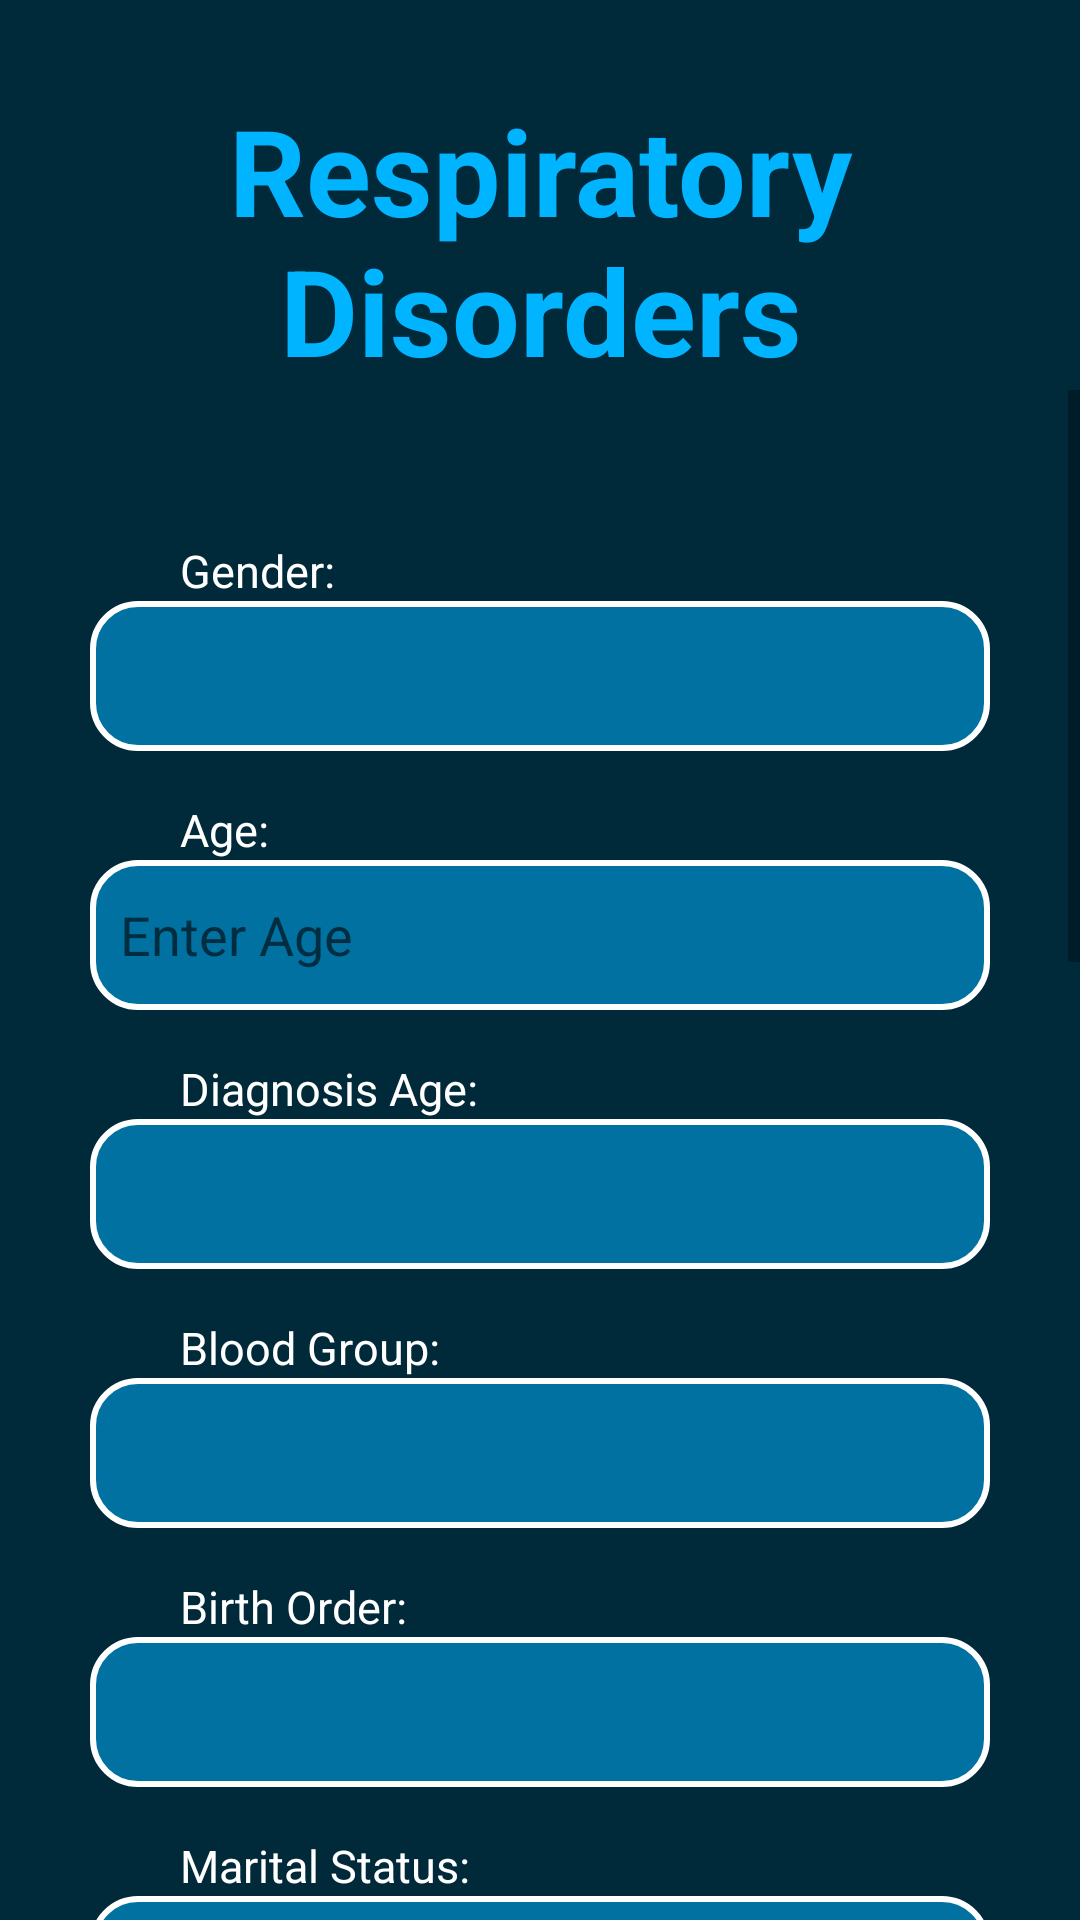

Write the Android layout XML for this screen, with the resource values it uses.
<!-- AndroidManifest.xml: application theme Theme.RespiratoryDisorders -->
<!-- res/layout/activity_input.xml -->
<?xml version="1.0" encoding="utf-8"?>
<LinearLayout xmlns:android="http://schemas.android.com/apk/res/android"
    android:layout_width="match_parent"
    android:layout_height="match_parent"
    android:background="#00293A"
    android:orientation="vertical">


    <TextView
        android:layout_width="match_parent"
        android:layout_height="wrap_content"
        android:text="@string/respiratory_disorde"
        android:textSize="40sp"
        android:layout_marginTop="30dp"
        android:textAlignment="center"
        android:textStyle="bold"
        android:textColor="#00B4FF"  />


    <ScrollView
        android:layout_width="match_parent"
        android:layout_height="match_parent">


    <LinearLayout
        android:layout_width="match_parent"
        android:layout_height="wrap_content"
        android:orientation="vertical"
        android:layout_marginTop="20dp"
        android:gravity="center"
        android:layout_marginBottom="30dp"
        android:paddingBottom="70dp">

        <TextView
            android:layout_width="match_parent"
            android:layout_height="wrap_content"
            android:text="@string/gender_"
            android:textSize="15sp"
            android:textColor="#FFFF"
            android:layout_marginTop="30dp"
            android:layout_marginStart="40dp"/>

        <Spinner
            android:id="@+id/genderSpinner"
            android:layout_width="300dp"
            android:layout_height="50dp"
            android:layout_marginBottom="16dp"
            android:background="@drawable/spinner"/>


        <TextView
            android:layout_width="match_parent"
            android:layout_height="wrap_content"
            android:text="@string/age_"
            android:textSize="15sp"
            android:textColor="#FFFF"
            android:layout_marginStart="40dp" />

        <EditText
            android:id="@+id/ageEditText"
            android:layout_width="300dp"
            android:layout_height="50dp"
            android:layout_marginBottom="16dp"
            android:background="@drawable/spinner"
            android:hint="@string/enter_age_"
            android:paddingLeft="10dp"
            android:inputType="number" />

        <TextView
            android:layout_width="match_parent"
            android:layout_height="wrap_content"
            android:text="@string/diagnosis_age_"
            android:textSize="15sp"
            android:textColor="#FFFF"
            android:layout_marginStart="40dp"/>
        <Spinner
            android:id="@+id/diagnosisAgeSpinner"
            android:layout_width="300dp"
            android:layout_height="50dp"
            android:paddingStart="10dp"
            android:layout_marginBottom="16dp"
            android:background="@drawable/spinner"/>
        <TextView
            android:layout_width="match_parent"
            android:layout_height="wrap_content"
            android:text="@string/blood_group_"
            android:textSize="15sp"
            android:textColor="#FFFF"
            android:layout_marginStart="40dp"/>
        <Spinner
            android:id="@+id/bloodGroupSpinner"
            android:layout_width="300dp"
            android:layout_height="50dp"
            android:layout_marginBottom="16dp"
            android:paddingStart="10dp"
            android:background="@drawable/spinner" />
        <TextView
            android:layout_width="match_parent"
            android:layout_height="wrap_content"
            android:text="@string/birth_order_"
            android:textSize="15sp"
            android:textColor="#FFFF"
            android:layout_marginStart="40dp"/>
        <Spinner
            android:id="@+id/birthOrderSpinner"
            android:layout_width="300dp"
            android:layout_height="50dp"
            android:layout_marginBottom="16dp"
            android:background="@drawable/spinner" />
        <TextView
            android:layout_width="match_parent"
            android:layout_height="wrap_content"
            android:text="@string/marital_status_"
            android:textSize="15sp"
            android:textColor="#FFFF"
            android:layout_marginStart="40dp"/>
        <Spinner
            android:id="@+id/maritalStatusSpinner"
            android:layout_width="300dp"
            android:layout_height="50dp"
            android:layout_marginBottom="16dp"
            android:background="@drawable/spinner"/>
        <TextView
            android:layout_width="match_parent"
            android:layout_height="wrap_content"
            android:text="@string/lifestyle"
            android:textSize="15sp"
            android:textColor="#FFFF"
            android:layout_marginStart="40dp"/>
        <Spinner
            android:id="@+id/lifestyleSpinner"
            android:layout_width="300dp"
            android:layout_height="50dp"
            android:layout_marginBottom="16dp"
            android:background="@drawable/spinner"/>
        <TextView
            android:layout_width="match_parent"
            android:layout_height="wrap_content"
            android:text="@string/weight_"
            android:textSize="15sp"
            android:textColor="#FFFF"
            android:layout_marginStart="40dp"/>
        <EditText
            android:id="@+id/weightEditText"
            android:layout_width="300dp"
            android:layout_height="50dp"
            android:layout_marginBottom="16dp"
            android:background="@drawable/spinner"
            android:hint="@string/enter_weight"
            android:paddingStart="10dp"
            android:inputType="number" />
        <TextView
            android:layout_width="match_parent"
            android:layout_height="wrap_content"
            android:text="@string/obesity_"
            android:textSize="15sp"
            android:textColor="#FFFF"
            android:layout_marginStart="40dp"/>
        <Spinner
            android:id="@+id/obesitySpinner"
            android:layout_width="300dp"
            android:layout_height="50dp"
            android:layout_marginBottom="16dp"
            android:background="@drawable/spinner"/>
        <TextView
            android:layout_width="match_parent"
            android:layout_height="wrap_content"
            android:text="@string/obesity_in_family_"
            android:textSize="15sp"
            android:textColor="#FFFF"
            android:layout_marginStart="40dp"/>
        <Spinner
            android:id="@+id/obesityInFamilySpinner"
            android:layout_width="300dp"
            android:layout_height="50dp"
            android:layout_marginBottom="16dp"
            android:background="@drawable/spinner" />
        <TextView
            android:layout_width="match_parent"
            android:layout_height="wrap_content"
            android:text="@string/fast_food_"
            android:textSize="15sp"
            android:textColor="#FFFF"
            android:layout_marginStart="40dp"/>

        <Spinner
            android:id="@+id/fastFoodSpinner"
            android:layout_width="300dp"
            android:layout_height="50dp"
            android:layout_marginBottom="16dp"
            android:background="@drawable/spinner"/>
        <TextView
            android:layout_width="match_parent"
            android:layout_height="wrap_content"
            android:text="@string/smoking_"
            android:textSize="15sp"
            android:textColor="#FFFF"
            android:layout_marginStart="40dp"/>
        <Spinner
            android:id="@+id/smokingSpinner"
            android:layout_width="300dp"
            android:layout_height="50dp"
            android:layout_marginBottom="16dp"
            android:background="@drawable/spinner" />
        <TextView
            android:layout_width="match_parent"
            android:layout_height="wrap_content"
            android:text="@string/high_bp_"
            android:textSize="15sp"
            android:textColor="#FFFF"
            android:layout_marginStart="40dp"/>
        <Spinner
            android:id="@+id/highBPSpinner"
            android:layout_width="300dp"
            android:layout_height="50dp"
            android:layout_marginBottom="16dp"
            android:background="@drawable/spinner" />
        <TextView
            android:layout_width="match_parent"
            android:layout_height="wrap_content"
            android:text="@string/diabetes_"
            android:textSize="15sp"
            android:textColor="#FFFF"
            android:layout_marginStart="40dp"/>
        <Spinner
            android:id="@+id/diabetesSpinner"
            android:layout_width="300dp"
            android:layout_height="50dp"
            android:layout_marginBottom="16dp"
            android:background="@drawable/spinner"/>


        <Button
            android:id="@+id/btnPredict"
            android:layout_width="wrap_content"
            android:layout_height="wrap_content"
            android:layout_gravity="center"
            android:backgroundTint="#00B4FF"
            android:fontFamily="@font/andada"
            android:paddingStart="16dp"
            android:paddingTop="8dp"
            android:paddingEnd="16dp"
            android:paddingBottom="8dp"
            android:text="@string/predict"
            android:textStyle="bold"
            android:textAllCaps="false"
            android:textColor="#00293A"
            android:textSize="16sp" />



    </LinearLayout>


    </ScrollView>

</LinearLayout>
<!-- resources referenced by this layout -->
<resources>
  <!-- drawable spinner (drawable) -->
  <?xml version="1.0" encoding="utf-8"?>
  <shape xmlns:android="http://schemas.android.com/apk/res/android">
  
  
      <stroke android:color="#FFFF"
          android:width="2dp"
          />
  
      <solid android:color="#FF0071A0"/>
      <corners android:radius="15dp"/>
  
  </shape>
  <string name="age_">Age:</string>
  <string name="birth_order_">Birth Order:</string>
  <string name="blood_group_">Blood Group:</string>
  <string name="diabetes_">Diabetes:</string>
  <string name="diagnosis_age_">Diagnosis Age:</string>
  <string name="enter_age_">Enter Age</string>
  <string name="enter_weight">Enter Weight</string>
  <string name="fast_food_">Fast Food:</string>
  <string name="gender_">Gender:</string>
  <string name="high_bp_">High BP:</string>
  <string name="lifestyle">Lifestyle:</string>
  <string name="marital_status_">Marital Status:</string>
  <string name="obesity_">Obesity:</string>
  <string name="obesity_in_family_">Obesity in Family:</string>
  <string name="predict">Predict</string>
  <string name="respiratory_disorde">Respiratory Disorders</string>
  <string name="smoking_">Smoking:</string>
  <string name="weight_">Weight:</string>
  <style name="Theme.RespiratoryDisorders" parent="Theme.MaterialComponents.DayNight.NoActionBar">
  
          <item name="colorOnPrimary">@color/white</item>
  
          <item name="colorOnSecondary">@color/black</item>
  
      </style>
  <!-- not gathered from this repository: default colours our renderer supplied (Android Studio template values) -->
  <color name="black">#FF000000</color>
  <color name="white">#FFFFFFFF</color>
</resources>
